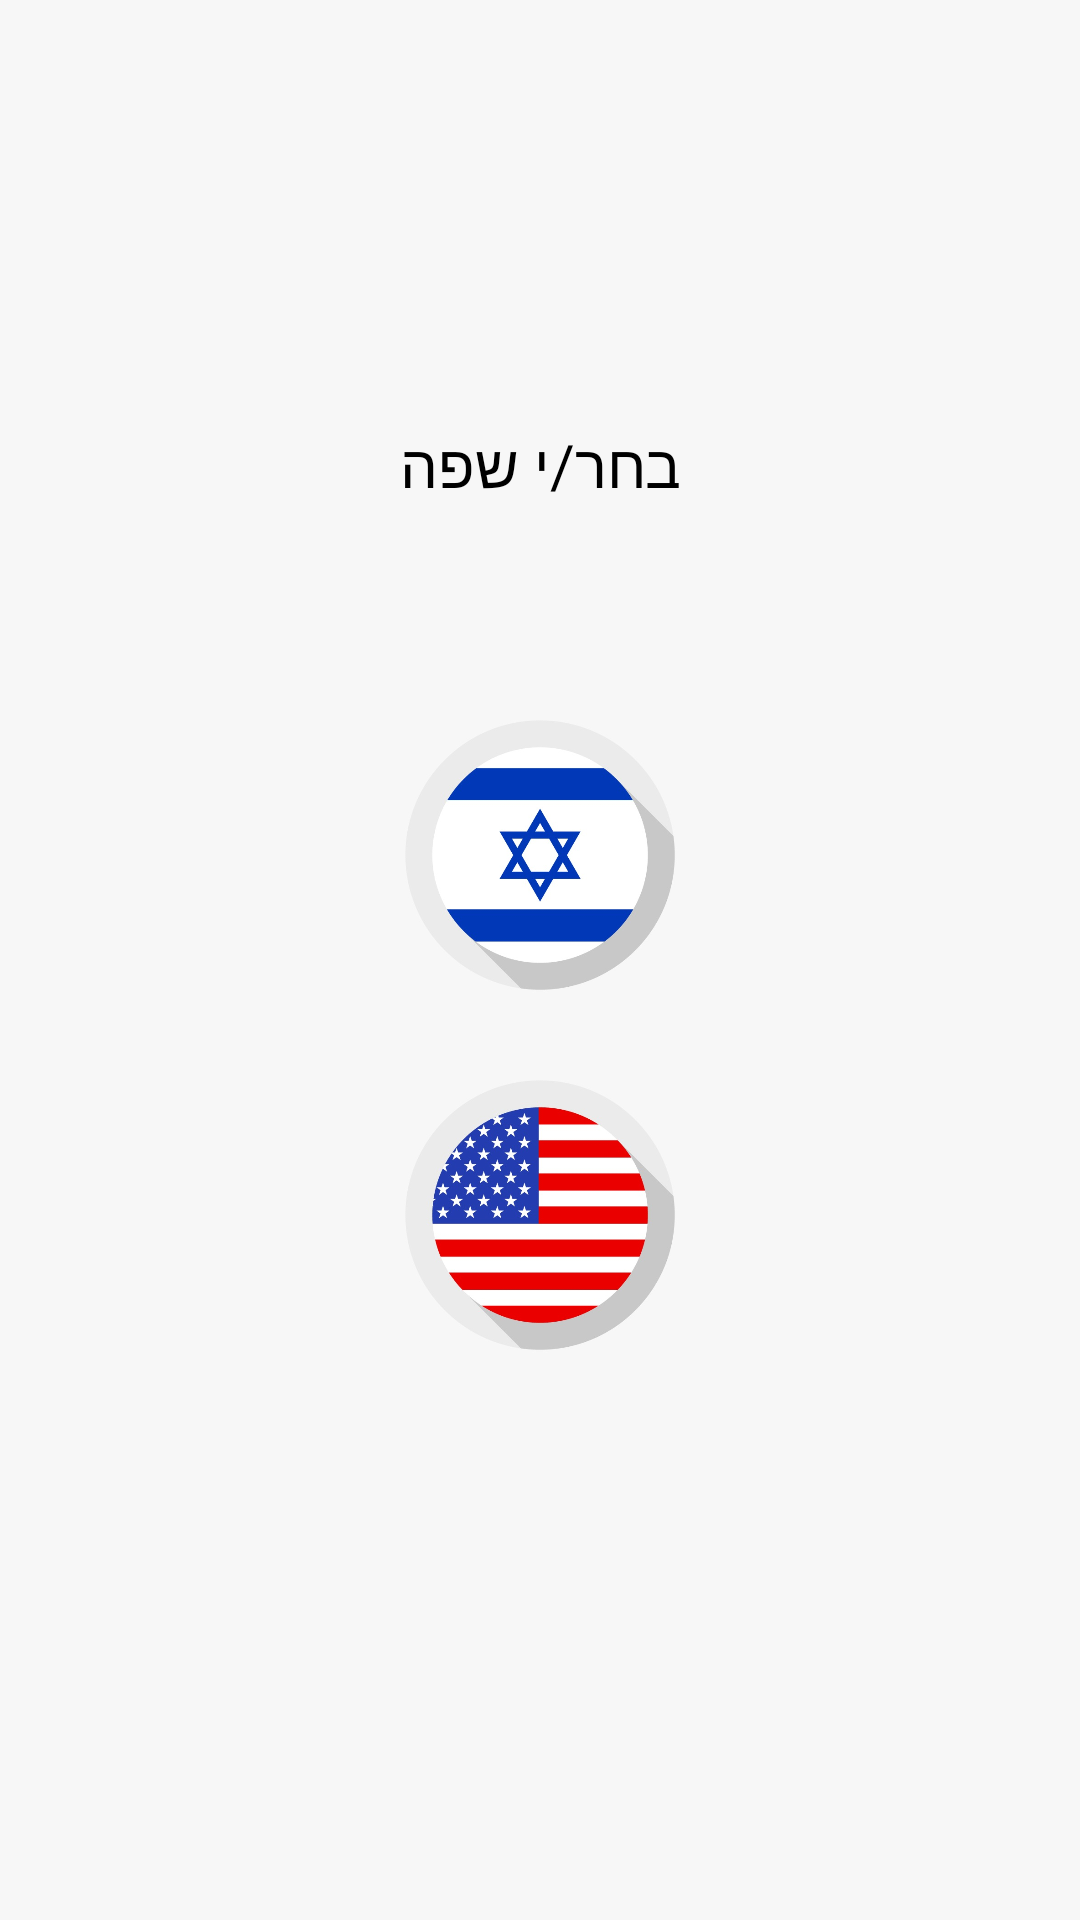

This screen was rendered from an Android layout file. Write that file and the resources it references.
<!-- AndroidManifest.xml: application theme AppTheme -->
<!-- res/layout/choose_language.xml -->
<?xml version="1.0" encoding="utf-8"?>
<LinearLayout xmlns:android="http://schemas.android.com/apk/res/android"
    xmlns:app="http://schemas.android.com/apk/res-auto"
    xmlns:tools="http://schemas.android.com/tools"
    android:layout_width="match_parent"
    android:layout_height="match_parent"

    android:orientation="vertical"
    android:gravity="center"
    android:background="#f7f7f7"
    tools:context=".Splash">

    <LinearLayout
        android:layout_width="match_parent"




        android:gravity="center"

        android:layout_height="wrap_content">

        <TextView


            android:layout_width="wrap_content"
            android:layout_height="100dp"
            android:textColor="@android:color/background_dark"


            android:gravity="center"
            android:layout_marginBottom="20dp"


            android:text="בחר/י שפה"

           android:textSize="20sp"

            >

        </TextView>




    </LinearLayout>

    <LinearLayout
        android:layout_width="match_parent"
        android:layout_marginBottom="70dp"



        android:gravity="center"
        android:orientation="vertical"
        android:layout_height="wrap_content">

        <ImageView


            android:layout_width="100dp"
            android:layout_height="100dp"
            android:id="@+id/heb"
            android:layout_marginBottom="20dp"


            android:gravity="center"


            android:src="@drawable/isreail"


            >

        </ImageView>

        <ImageView


            android:layout_width="100dp"
            android:layout_height="100dp"
            android:id="@+id/eng"



            android:gravity="center"


            android:src="@drawable/usa"


            >

        </ImageView>




    </LinearLayout>



</LinearLayout>
<!-- resources referenced by this layout -->
<resources>
  <!-- drawable isreail: jpeg bitmap (drawable, 26432 bytes) -->
  <!-- drawable usa: jpeg bitmap (drawable, 43038 bytes) -->
  <style name="AppTheme" parent="Theme.AppCompat.Light.NoActionBar">
          
          <item name="colorPrimary">@color/colorPrimary</item>
          <item name="colorPrimaryDark">@color/colorPrimaryDark</item>
          <item name="colorAccent">@color/colorAccent</item>
      </style>
  <color name="colorPrimary">#B28E31</color>
  <color name="colorPrimaryDark">#f7f7f7</color>
  <color name="colorAccent">#B1507B</color>
</resources>
